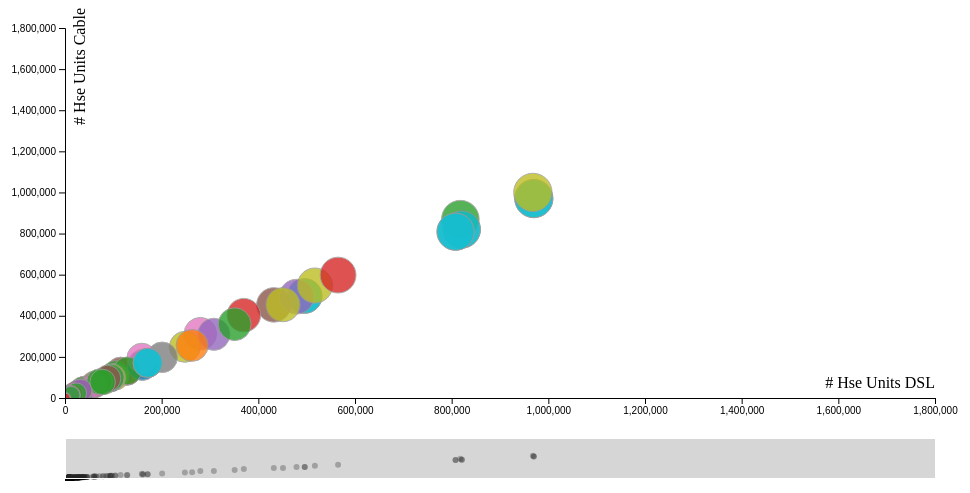
D3 v5 page, settled after 480 driven frames (8 s of simulated time); the page loaded 1 data file(s).


            // CODE GOES HERE
            let sizeBy = "2010 Muni Housing Units"
            let xBy = "# Hse Units DSL"
            let yBy = "# Hse Units Cable"
            let colorBy = "REDC Region"

            document.getElementById("xByInput").value = xBy;
            document.getElementById("yByInput").value = yBy;
            document.getElementById("colorByInput").value = colorBy;
            document.getElementById("sizeByInput").value = sizeBy;

            render();

            function handleChangeX(t) {
            	t.temp = t.value;
            	xBy = t.value;
            	render();
            }
            function handleChangeY(t) {
        		t.temp = t.value;
        		yBy = t.value;
        		render();
        	}
        	function handleChangeColor(t) {
        		t.temp = t.value;
        		colorBy = t.value;
        		render();
        	}
        	function handleChangeSize(t) {
        		t.temp = t.value;
        		sizeBy = t.value;
        		render();
        	}

        	function render() {
        		// reset DOM elements
        		d3.select("#chart").html("")
        		d3.select(".tooltip").remove()
        		document.getElementById("xBy").innerHTML = ""
        		document.getElementById("yBy").innerHTML = ""
        		document.getElementById("colorBy").innerHTML = ""
        		document.getElementById("sizeBy").innerHTML = ""
        		document.getElementById("xByInput").blur()
        		document.getElementById("yByInput").blur()
        		document.getElementById("colorByInput").blur()
        		document.getElementById("sizeByInput").blur()

        		d3.csv("main_viz_data.csv").then(data => {
	                console.log(data);
	                for (let i = 0; i < data.length; i++) {
	                	const popDensity = data[i]["2010 Muni Population"] / data[i]["Muni Area (sq mi)"]
	                	data[i]["Population Density"] = popDensity
	                }
	                const headerNames = d3.keys(data[0]);
	                console.log(headerNames)
	                for (let i = 0; i < headerNames.length; i++) {
	                	if (!isNaN(parseFloat(data[0][headerNames[i]]))) {
	                		console.log(headerNames[i], parseFloat(data[0][headerNames[i]]))
	                		let optX = document.createElement("option")
		                	optX.value = headerNames[i]
		                	let xDatalist = document.getElementById("xBy")
		                	xDatalist.appendChild(optX)

		                	let optY = document.createElement("option")
		                	optY.value = headerNames[i]
		                	let yDatalist = document.getElementById("yBy")
		                	yDatalist.appendChild(optY)

		                	let optSize = document.createElement("option")
		                	optSize.value = headerNames[i]
		                	let sizeDatalist = document.getElementById("sizeBy")
		                	sizeDatalist.appendChild(optSize)
	                	}
	                	let optColor = document.createElement("option")
	                	optColor.value = headerNames[i]
	                	let colorDatalist = document.getElementById("colorBy")
	                	colorDatalist.appendChild(optColor)
	                }

	                const label = d => {
	                    return "<b>Muni Name</b>: " + d["Municipality Name"] + "<br><b>County</b>: " + d["County"] + "<br>";
	                }

	                let radius = d => {
	                    return parseFloat(d[sizeBy])
	                }
	                let x = d => {
	                    return parseFloat(d[xBy])
	                }
	                let y = d => {
	                    return parseFloat(d[yBy])
	                }
	                let color = d => {
	                    return d[colorBy]
	                }

	                // Chart dimensions
	                const margin = {top: 20, right: 30, bottom: 110, left: 60};
	                const margin2 = {top: 430, right: 30, bottom: 30, left: 60}
	                const width = 960 - margin.left - margin.right;
	                const height = 500 - margin.top - margin.bottom;
	                const height2 = 500 - margin2.top - margin2.bottom;

	                let xExtent = d3.extent(data, x)
	                let yExtent = d3.extent(data, y)

	                let xScale = d3.scaleLinear()
	                    .domain([0, Math.min(xExtent[1], 1800000)])
	                    .range([0, width])
	                let x2Scale = d3.scaleLinear()
	                    .domain(xScale.domain())
	                    .range([0, width])
	                let yScale = d3.scaleLinear()
	                    .domain([0, Math.min(yExtent[1], 1800000)])
	                    .range([height, 0])
	                let y2Scale = d3.scaleLinear()
	                    .domain(yScale.domain())
	                    .range([height2, 0])

	                let colorScale = d3.scaleOrdinal(d3.schemeCategory10);
	                let logSize = size => {return Math.log(size);}

	                const xAxis = d3.axisBottom(xScale).ticks(12, d3.format(",d"))
	                const yAxis = d3.axisLeft(yScale).ticks(12, d3.format(",d"))

	                const brushX = d3.brushX()
	                    .extent([[0, 0], [width, height2]])
	                    .on("brush end", brushedX);

	                const svg = d3.select("#chart")
	                    .append("svg")
	                    .attr("width", width + margin.left + margin.right)
	                    .attr("height", height + margin.top + margin.bottom)

	                const xlabel = svg.append("text")
	                    .attr("class", "x label")
	                    .attr("text-anchor", "end")
	                    .attr("x", width + margin.left)
	                    .attr("y", height + 10)
	                    .text(xBy);

	                const ylabel = svg.append("text")
	                    .attr("class", "y label")
	                    .attr("transform", "rotate(270)")
	                    .attr("text-anchor", "end")
	                    .attr("y", margin.left + 20)
	                    .text(yBy);

	                svg.append("defs").append("clipPath")
	                    .attr("id", "clip")
	                    .append("rect")
	                    .attr("width", width)
	                    .attr("height", height);

	                let focus = svg.append("g")
	                    .attr("class", "focus")
	                    .attr("transform", "translate(" + margin.left + "," + margin.top + ")");

	                let context = svg.append("g")
	                    .attr("class", "context")
	                    .attr("transform", "translate(" + margin2.left + "," + margin2.top + ")");

	                var div = d3.select("body").append("div")   
	                    .attr("class", "tooltip")               
	                    .style("opacity", 0);

	                var nodes = focus.append("g");

	                nodes.attr("clip-path", "url(#clip)");
	                nodes.selectAll("dot")
	                    .data(data)
	                    .enter()
	                    .append("circle")
	                    .attr("class", "dot")
	                    .attr("cx", d => {
	                        return xScale(x(d));
	                    })
	                    .attr("cy", d => {
	                        return yScale(y(d));
	                    })
	                    .attr("r", d => {
	                        return Math.pow(logSize(radius(d)), 2) / 10;
	                    })
	                    .style("fill", d => {
	                        return colorScale(color(d));
	                    })
	                    .style("opacity", "0.8")
	                    .on("mouseover", function(d) {     
	                        div.transition()
	                            .duration(200)      
	                            .style("opacity", 1);      
	                        div.html(label(d) + "<b>" + sizeBy + "</b>: " + d[sizeBy] + "<br><b>" + xBy + "</b>: " + d[xBy] + "<br><b>" + yBy + "</b>: " + d[yBy])
	                            .style("left", (d3.event.pageX + 10) + "px")     
	                            .style("top", (d3.event.pageY + 20) + "px")
	                            .style("background-color", "beige")
	                            .style("color", "#222")
	                            .style("padding", "5px");    
	                        })                  
	                    .on("mouseout", function(d) {       
	                        div.transition()        
	                            .duration(500)      
	                            .style("opacity", 0);   
	                    });


	                focus.append("g")
	                    .attr("class", "axis axis--x")
	                    .attr("transform", "translate(0," + height + ")")
	                    .call(xAxis);

	                focus.append("g")
	                    .attr("class", "axis axis--y")
	                    .call(yAxis);

	                var nodes = context.append("g");
	                    nodes.attr("clip-path", "url(#clip)");
	                    nodes.selectAll("dot")
	                        .data(data)
	                        .enter()
	                        .append("circle")
	                        .attr("class", "dotContext")
	                        .attr("r", 3)
	                        .style("opacity", 0.3)
	                        .attr("cx", d => { return x2Scale(x(d));})
	                        .attr("cy", d => { return y2Scale(y(d));})

	                context.append("g")
	                    .attr("class", "axis axis--x")
	                    .attr("transform", "translate(0," + height2 + ")")
	                context.append("g")
	                    .attr("class", "brush")
	                    .call(brushX)
	                    .call(brushX.move, x2Scale.range());


	                function brushedX() {
	                    var selection = d3.event.selection;
	                    if (selection[1] < 0.8) {
	                        selection[1] = 0.8;
	                    }
	                    xScale.domain(selection.map(x2Scale.invert, x2Scale));

	                    //yScale.domain(selection.map(x2Scale.invert, x2Scale));

	                    focus.selectAll(".dot")
	                        .attr("cx", function(d) { return xScale(x(d)); })
	                        .attr("cy", function(d) { return yScale(y(d)); });
	                    focus.select(".axis--x").call(xAxis);
	                    //focus.select(".axis--y").call(yAxis);
	                }
	            });
        	}
            
        

### data: main_viz_data.csv
GNIS ID, Municipality Name, Municipality Type, 2010 Muni Population, 2010 Muni Housing Units, Muni Area (sq mi), County, REDC Region, # Cable Providers, # Hse Units Cable, % Hse Units Cable, # of DSL Providers, # Hse Units DSL, % Hse Units DSL, # Fiber Providers, # Hse Units Fiber, % Hse Units Fiber, # Wireline Providers, # Hse Units Wireline, % Hse Units Wireline, # Wireless Providers, # Hse Units Wireless, % Hse Units Wireless, # Satellite Providers
978655, Adams, Town, 5143, 2126, 42.4, Jefferson, North Country Region, 1, 1800, 85, 1, 2000, 94, 1, 0, 0, 3, 2000, 94, 4, 2000, 94, 4
942159, Adams, Village, 1775, 793, 1.5, Jefferson, North Country Region, 1, 760, 96, 1, 760, 96, 1, 0, 0, 3, 760, 96, 3, 760, 96, 4
978656, Addison, Town, 2595, 1159, 25.7, Steuben, Southern Tier Region, 1, 950, 82, 1, 1000, 86, 1, 0, 0, 3, 1000, 86, 3, 1100, 95, 4
942177, Addison, Village, 1763, 770, 1.9, Steuben, Southern Tier Region, 1, 740, 96, 1, 740, 96, 1, 0, 0, 3, 740, 96, 2, 740, 96, 4
978657, Afton, Town, 2851, 1457, 46.7, Chenango, Southern Tier Region, 2, 1100, 75, 2, 1400, 96, 0, 0, 0, 4, 1400, 96, 6, 1400, 96, 4
942198, Afton, Village, 822, 430, 1.7, Chenango, Southern Tier Region, 1, 410, 95, 1, 410, 95, 0, 0, 0, 2, 410, 95, 4, 410, 95, 4
979664, Airmont, Village, 8628, 2791, 4.5, Rockland, Mid-Hudson Region, 1, 2700, 97, 2, 2700, 97, 5, 2600, 93, 7, 2700, 97, 4, 2700, 97, 4
942224, Akron, Village, 2868, 1382, 1.9, Erie, Western NY Region, 1, 1300, 94, 1, 1300, 94, 1, 0, 0, 3, 1300, 94, 5, 1300, 94, 4
978658, Alabama, Town, 1869, 765, 52, Genesee, Finger Lakes Region, 1, 670, 88, 2, 600, 78, 0, 0, 0, 3, 720, 94, 6, 740, 97, 4
978659, Albany, City, 97856, 46362, 21.9, Albany, Capital Region, 1, 44900, 97, 1, 44600, 96, 7, 250, 1, 8, 44900, 97, 6, 44900, 97, 4
974099, Albany, County, 304204, 137739, 532.9, Albany, Capital Region, 2, 131000, 95, 3, 115000, 83, 9, 47300, 34, 11, 131000, 95, 8, 133000, 97, 4
978660, Albion, Town, 8468, 2800, 25.4, Orleans, Finger Lakes Region, 1, 2700, 96, 1, 2600, 93, 1, 0, 0, 3, 2700, 96, 4, 2700, 96, 4
978661, Albion, Town, 2073, 881, 47.8, Oswego, Central NY Region, 1, 400, 45, 2, 810, 92, 0, 0, 0, 3, 830, 94, 3, 850, 96, 4
942246, Albion, Village, 6056, 2714, 2.9, Orleans, Finger Lakes Region, 1, 2600, 96, 1, 2500, 92, 1, 0, 0, 3, 2600, 96, 3, 2600, 96, 4
978662, Alden, Town, 10865, 3507, 34.6, Erie, Western NY Region, 1, 3400, 97, 1, 3300, 94, 1, 0, 0, 3, 3400, 97, 6, 3400, 97, 4
942255, Alden, Village, 2605, 1173, 2.7, Erie, Western NY Region, 1, 1100, 94, 1, 1100, 94, 0, 0, 0, 2, 1100, 94, 4, 1100, 94, 4
978663, Alexander, Town, 2534, 1005, 35.6, Genesee, Finger Lakes Region, 1, 900, 90, 3, 750, 75, 0, 0, 0, 4, 930, 93, 6, 970, 97, 4
942301, Alexander, Village, 509, 195, 0.4, Genesee, Finger Lakes Region, 1, 180, 92, 1, 160, 82, 0, 0, 0, 2, 180, 92, 3, 180, 92, 4
978664, Alexandria, Town, 4061, 3419, 84.4, Jefferson, North Country Region, 1, 320, 9, 2, 2500, 73, 1, 2400, 70, 4, 2900, 85, 4, 3100, 91, 4
942309, Alexandria Bay, Village, 1078, 700, 1.5, Jefferson, North Country Region, 1, 10, 1, 1, 650, 93, 1, 660, 94, 3, 670, 96, 3, 650, 93, 4
978665, Alfred, Town, 5237, 1165, 31.6, Allegany, Western NY Region, 1, 970, 83, 1, 1100, 94, 2, 0, 0, 4, 1100, 94, 3, 1100, 94, 4
942313, Alfred, Village, 4174, 581, 1.2, Allegany, Western NY Region, 1, 560, 96, 1, 560, 96, 1, 0, 0, 3, 560, 96, 2, 560, 96, 4
974100, Allegany, County, 48946, 26140, 1035, Allegany, Western NY Region, 1, 15500, 59, 3, 15900, 61, 2, 0, 0, 6, 19900, 76, 4, 25100, 96, 4
978666, Allegany, Town, 8004, 2890, 72.2, Cattaraugus, Western NY Region, 1, 2400, 83, 1, 2400, 83, 1, 0, 0, 3, 2700, 93, 3, 2800, 97, 4
942341, Allegany, Village, 1816, 826, 0.7, Cattaraugus, Western NY Region, 1, 800, 97, 1, 790, 96, 1, 0, 0, 3, 800, 97, 3, 800, 97, 4
978667, Allegany Reservation, Tribal Community, 1020, 458, 43.7, Cattaraugus, Western NY Region, 1, 220, 48, 2, 390, 85, 1, 0, 0, 4, 390, 85, 3, 440, 96, 4
978668, Allen, Town, 448, 475, 36.6, Allegany, Western NY Region, 0, 0, 0, 1, 120, 25, 0, 0, 0, 1, 120, 25, 4, 460, 97, 4
978669, Alma, Town, 842, 595, 36.5, Allegany, Western NY Region, 1, 120, 20, 1, 220, 37, 0, 0, 0, 2, 290, 49, 2, 450, 76, 4
978670, Almond, Town, 1633, 805, 45.8, Allegany, Western NY Region, 1, 550, 68, 2, 640, 80, 2, 0, 0, 5, 690, 86, 4, 780, 97, 4
942389, Almond, Village, 466, 212, 0.6, Allegany, Western NY Region, 1, 200, 94, 2, 200, 94, 1, 0, 0, 4, 200, 94, 3, 200, 94, 4
942397, Altamont, Village, 1720, 713, 1.1, Albany, Capital Region, 1, 690, 97, 1, 680, 95, 0, 0, 0, 2, 690, 97, 4, 690, 97, 4
942401, Altmar, Village, 407, 165, 2.2, Oswego, Central NY Region, 1, 150, 91, 1, 160, 97, 0, 0, 0, 2, 160, 97, 2, 160, 97, 4
978672, Altona, Town, 2887, 1170, 101.4, Clinton, North Country Region, 2, 780, 67, 3, 830, 71, 2, 150, 13, 5, 960, 82, 5, 1100, 94, 4
978673, Amboy, Town, 1263, 659, 37.7, Oswego, Central NY Region, 1, 120, 18, 2, 470, 71, 0, 0, 0, 3, 540, 82, 3, 630, 96, 4
978674, Amenia, Town, 4436, 2045, 43.7, Dutchess, Mid-Hudson Region, 1, 1900, 93, 1, 1700, 83, 2, 0, 0, 4, 1900, 93, 5, 1900, 93, 4
942431, Ames, Village, 145, 66, 0.1, Montgomery, Mohawk Valley Region, 1, 60, 91, 1, 60, 91, 0, 0, 0, 2, 60, 91, 3, 60, 91, 4
978675, Amherst, Town, 122366, 51179, 53.6, Erie, Western NY Region, 1, 49600, 97, 1, 41000, 80, 4, 45600, 89, 5, 49600, 97, 6, 49600, 97, 4
978676, Amity, Town, 2308, 1172, 34.6, Allegany, Western NY Region, 1, 930, 79, 1, 980, 84, 1, 0, 0, 3, 1000, 85, 4, 1100, 94, 4
942440, Amityville, Village, 9523, 3997, 2.4, Suffolk, Long Island Region, 1, 3800, 95, 2, 3700, 93, 4, 3800, 95, 6, 3800, 95, 4, 3800, 95, 4
978677, Amsterdam, City, 18620, 9218, 6.2, Montgomery, Mohawk Valley Region, 1, 8900, 97, 1, 8800, 95, 0, 0, 0, 2, 8900, 97, 3, 8900, 97, 4
978678, Amsterdam, Town, 5566, 2520, 30.3, Montgomery, Mohawk Valley Region, 1, 2400, 95, 3, 2300, 91, 1, 0, 0, 5, 2400, 95, 4, 2400, 95, 4
978679, Ancram, Town, 1573, 1010, 42.7, Columbia, Capital Region, 1, 140, 14, 1, 970, 96, 0, 0, 0, 2, 970, 96, 6, 970, 96, 4
… [head cut at 6 KiB]